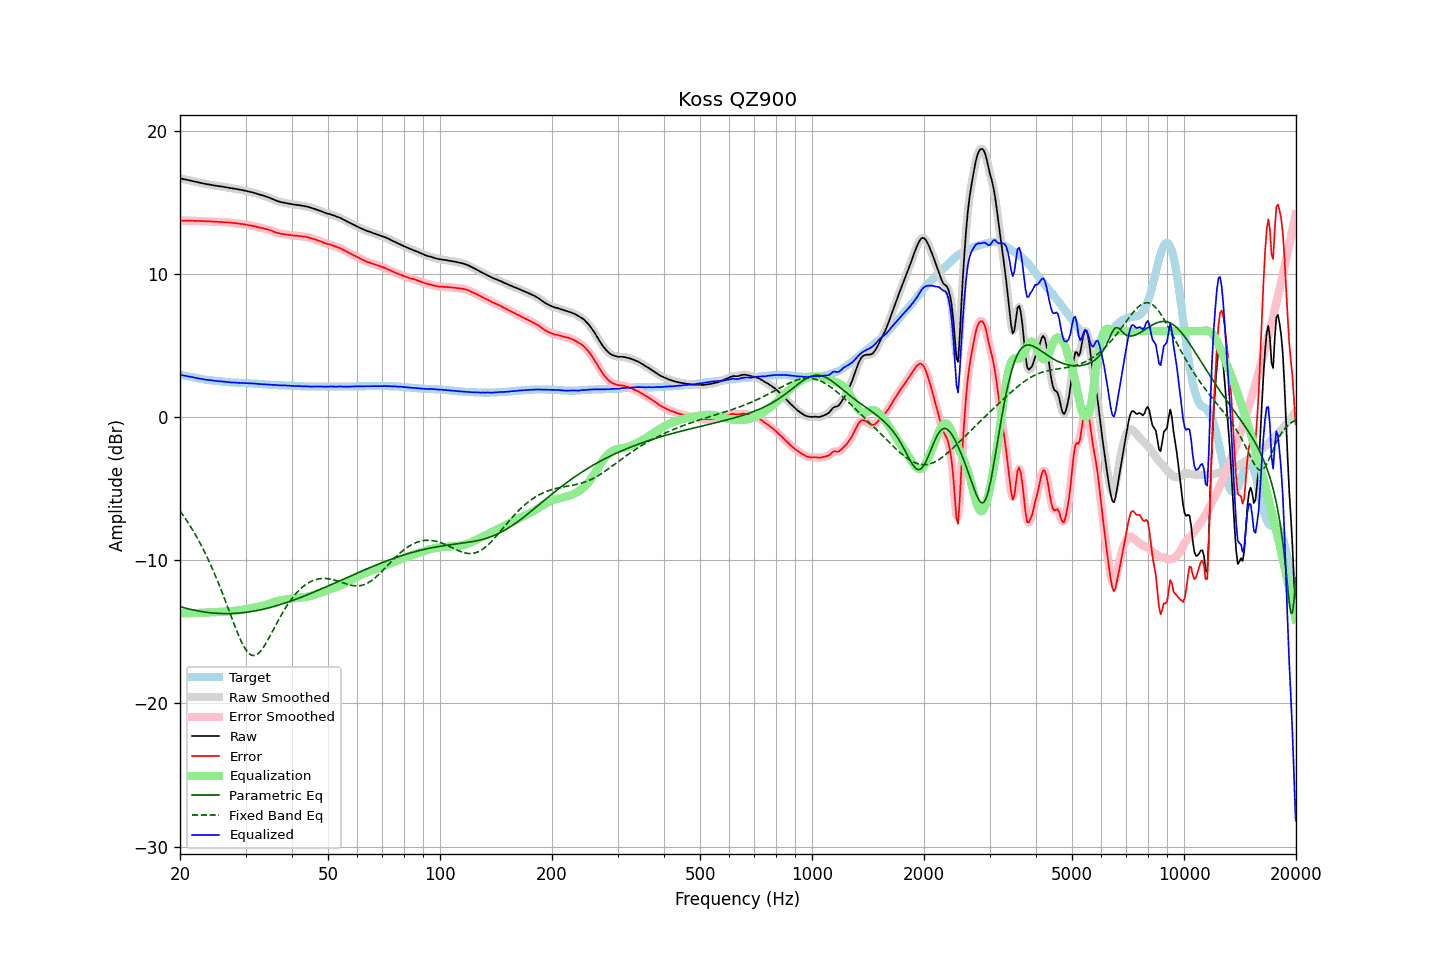

The data file committed next to this chart (first rows):
frequency, raw, error, smoothed, error_smoothed, equalization, parametric_eq, fixed_band_eq, equalized_raw, equalized_smoothed, target
20.00, 16.66, 13.71, 16.66, 13.71, -13.71, -13.24, -6.56, 2.95, 2.95, 2.95
20.20, 16.64, 13.71, 16.64, 13.71, -13.71, -13.28, -6.72, 2.93, 2.93, 2.93
20.40, 16.61, 13.71, 16.61, 13.71, -13.71, -13.31, -6.88, 2.90, 2.90, 2.90
20.61, 16.59, 13.71, 16.59, 13.71, -13.71, -13.34, -7.04, 2.88, 2.88, 2.88
20.81, 16.57, 13.71, 16.57, 13.71, -13.71, -13.37, -7.21, 2.86, 2.86, 2.86
21.02, 16.54, 13.71, 16.54, 13.71, -13.71, -13.40, -7.38, 2.83, 2.84, 2.83
21.23, 16.52, 13.71, 16.52, 13.71, -13.70, -13.42, -7.55, 2.82, 2.81, 2.81
21.44, 16.49, 13.70, 16.49, 13.70, -13.70, -13.45, -7.73, 2.79, 2.79, 2.79
21.66, 16.47, 13.70, 16.47, 13.70, -13.70, -13.47, -7.92, 2.77, 2.77, 2.77
21.87, 16.44, 13.69, 16.44, 13.69, -13.69, -13.50, -8.11, 2.74, 2.75, 2.75
22.09, 16.42, 13.69, 16.41, 13.69, -13.69, -13.52, -8.30, 2.73, 2.73, 2.73
22.31, 16.39, 13.68, 16.39, 13.68, -13.68, -13.54, -8.50, 2.70, 2.70, 2.71
22.54, 16.36, 13.68, 16.36, 13.68, -13.68, -13.56, -8.71, 2.68, 2.68, 2.68
22.76, 16.34, 13.68, 16.34, 13.68, -13.68, -13.58, -8.92, 2.66, 2.66, 2.66
22.99, 16.32, 13.68, 16.31, 13.68, -13.67, -13.60, -9.14, 2.65, 2.64, 2.64
23.22, 16.29, 13.67, 16.29, 13.67, -13.67, -13.62, -9.36, 2.62, 2.62, 2.62
23.45, 16.27, 13.66, 16.27, 13.66, -13.66, -13.63, -9.59, 2.60, 2.60, 2.61
23.69, 16.25, 13.66, 16.25, 13.66, -13.66, -13.65, -9.82, 2.59, 2.59, 2.59
23.92, 16.23, 13.65, 16.23, 13.65, -13.65, -13.66, -10.06, 2.57, 2.58, 2.58
24.16, 16.22, 13.66, 16.21, 13.65, -13.65, -13.67, -10.31, 2.57, 2.56, 2.56
24.40, 16.19, 13.64, 16.19, 13.64, -13.64, -13.69, -10.56, 2.55, 2.55, 2.55
24.65, 16.17, 13.63, 16.17, 13.64, -13.64, -13.70, -10.82, 2.53, 2.53, 2.54
24.89, 16.15, 13.63, 16.15, 13.63, -13.63, -13.70, -11.08, 2.52, 2.52, 2.52
25.14, 16.14, 13.63, 16.13, 13.62, -13.62, -13.71, -11.35, 2.51, 2.51, 2.51
25.39, 16.12, 13.62, 16.12, 13.62, -13.62, -13.72, -11.63, 2.50, 2.50, 2.50
25.65, 16.10, 13.61, 16.10, 13.61, -13.61, -13.72, -11.91, 2.48, 2.49, 2.49
25.91, 16.09, 13.61, 16.09, 13.61, -13.61, -13.73, -12.19, 2.48, 2.48, 2.48
26.16, 16.07, 13.60, 16.07, 13.60, -13.60, -13.73, -12.48, 2.47, 2.47, 2.47
26.43, 16.05, 13.60, 16.05, 13.60, -13.59, -13.73, -12.78, 2.45, 2.46, 2.45
26.69, 16.03, 13.59, 16.03, 13.59, -13.59, -13.73, -13.08, 2.44, 2.44, 2.44
26.96, 16.01, 13.58, 16.01, 13.58, -13.58, -13.73, -13.38, 2.43, 2.43, 2.43
27.23, 15.99, 13.57, 15.99, 13.57, -13.57, -13.73, -13.68, 2.42, 2.42, 2.42
27.50, 15.97, 13.56, 15.97, 13.56, -13.56, -13.72, -13.98, 2.41, 2.41, 2.41
27.77, 15.95, 13.54, 15.95, 13.55, -13.55, -13.72, -14.28, 2.40, 2.40, 2.41
28.05, 15.94, 13.54, 15.94, 13.54, -13.54, -13.71, -14.57, 2.40, 2.40, 2.40
28.33, 15.92, 13.53, 15.92, 13.53, -13.52, -13.71, -14.86, 2.39, 2.40, 2.39
28.62, 15.90, 13.51, 15.90, 13.51, -13.51, -13.70, -15.13, 2.39, 2.39, 2.39
28.90, 15.88, 13.50, 15.88, 13.50, -13.49, -13.69, -15.40, 2.38, 2.38, 2.38
29.19, 15.85, 13.47, 15.85, 13.48, -13.48, -13.68, -15.64, 2.37, 2.38, 2.38
29.48, 15.84, 13.47, 15.83, 13.46, -13.46, -13.67, -15.87, 2.38, 2.37, 2.37
29.78, 15.81, 13.44, 15.81, 13.44, -13.44, -13.66, -16.08, 2.37, 2.37, 2.37
30.08, 15.79, 13.43, 15.79, 13.42, -13.42, -13.64, -16.26, 2.36, 2.36, 2.36
30.38, 15.76, 13.40, 15.76, 13.40, -13.41, -13.63, -16.40, 2.35, 2.35, 2.36
30.68, 15.73, 13.38, 15.73, 13.38, -13.38, -13.61, -16.52, 2.34, 2.35, 2.35
30.99, 15.71, 13.37, 15.71, 13.36, -13.36, -13.59, -16.60, 2.35, 2.34, 2.34
31.30, 15.68, 13.34, 15.68, 13.34, -13.34, -13.58, -16.65, 2.34, 2.34, 2.34
31.61, 15.65, 13.32, 15.65, 13.32, -13.32, -13.56, -16.66, 2.33, 2.33, 2.33
31.93, 15.62, 13.30, 15.62, 13.29, -13.29, -13.54, -16.63, 2.33, 2.32, 2.32
32.24, 15.58, 13.26, 15.58, 13.27, -13.27, -13.51, -16.57, 2.31, 2.31, 2.32
32.57, 15.55, 13.24, 15.55, 13.24, -13.24, -13.49, -16.48, 2.31, 2.30, 2.31
32.89, 15.51, 13.21, 15.51, 13.21, -13.22, -13.47, -16.37, 2.29, 2.29, 2.30
33.22, 15.48, 13.19, 15.48, 13.19, -13.19, -13.44, -16.23, 2.29, 2.29, 2.29
33.55, 15.45, 13.17, 15.44, 13.17, -13.16, -13.42, -16.07, 2.28, 2.28, 2.28
33.89, 15.41, 13.14, 15.41, 13.14, -13.13, -13.39, -15.89, 2.27, 2.27, 2.27
34.23, 15.37, 13.11, 15.37, 13.11, -13.10, -13.36, -15.70, 2.27, 2.27, 2.26
34.57, 15.33, 13.07, 15.33, 13.07, -13.07, -13.34, -15.50, 2.26, 2.26, 2.26
34.92, 15.29, 13.04, 15.29, 13.04, -13.03, -13.31, -15.29, 2.26, 2.26, 2.25
35.27, 15.24, 13.00, 15.24, 13.00, -12.99, -13.28, -15.08, 2.25, 2.25, 2.24
35.62, 15.19, 12.95, 15.19, 12.95, -12.95, -13.25, -14.87, 2.24, 2.24, 2.24
35.97, 15.14, 12.91, 15.14, 12.91, -12.91, -13.21, -14.65, 2.22, 2.23, 2.23
... 635 more rows
